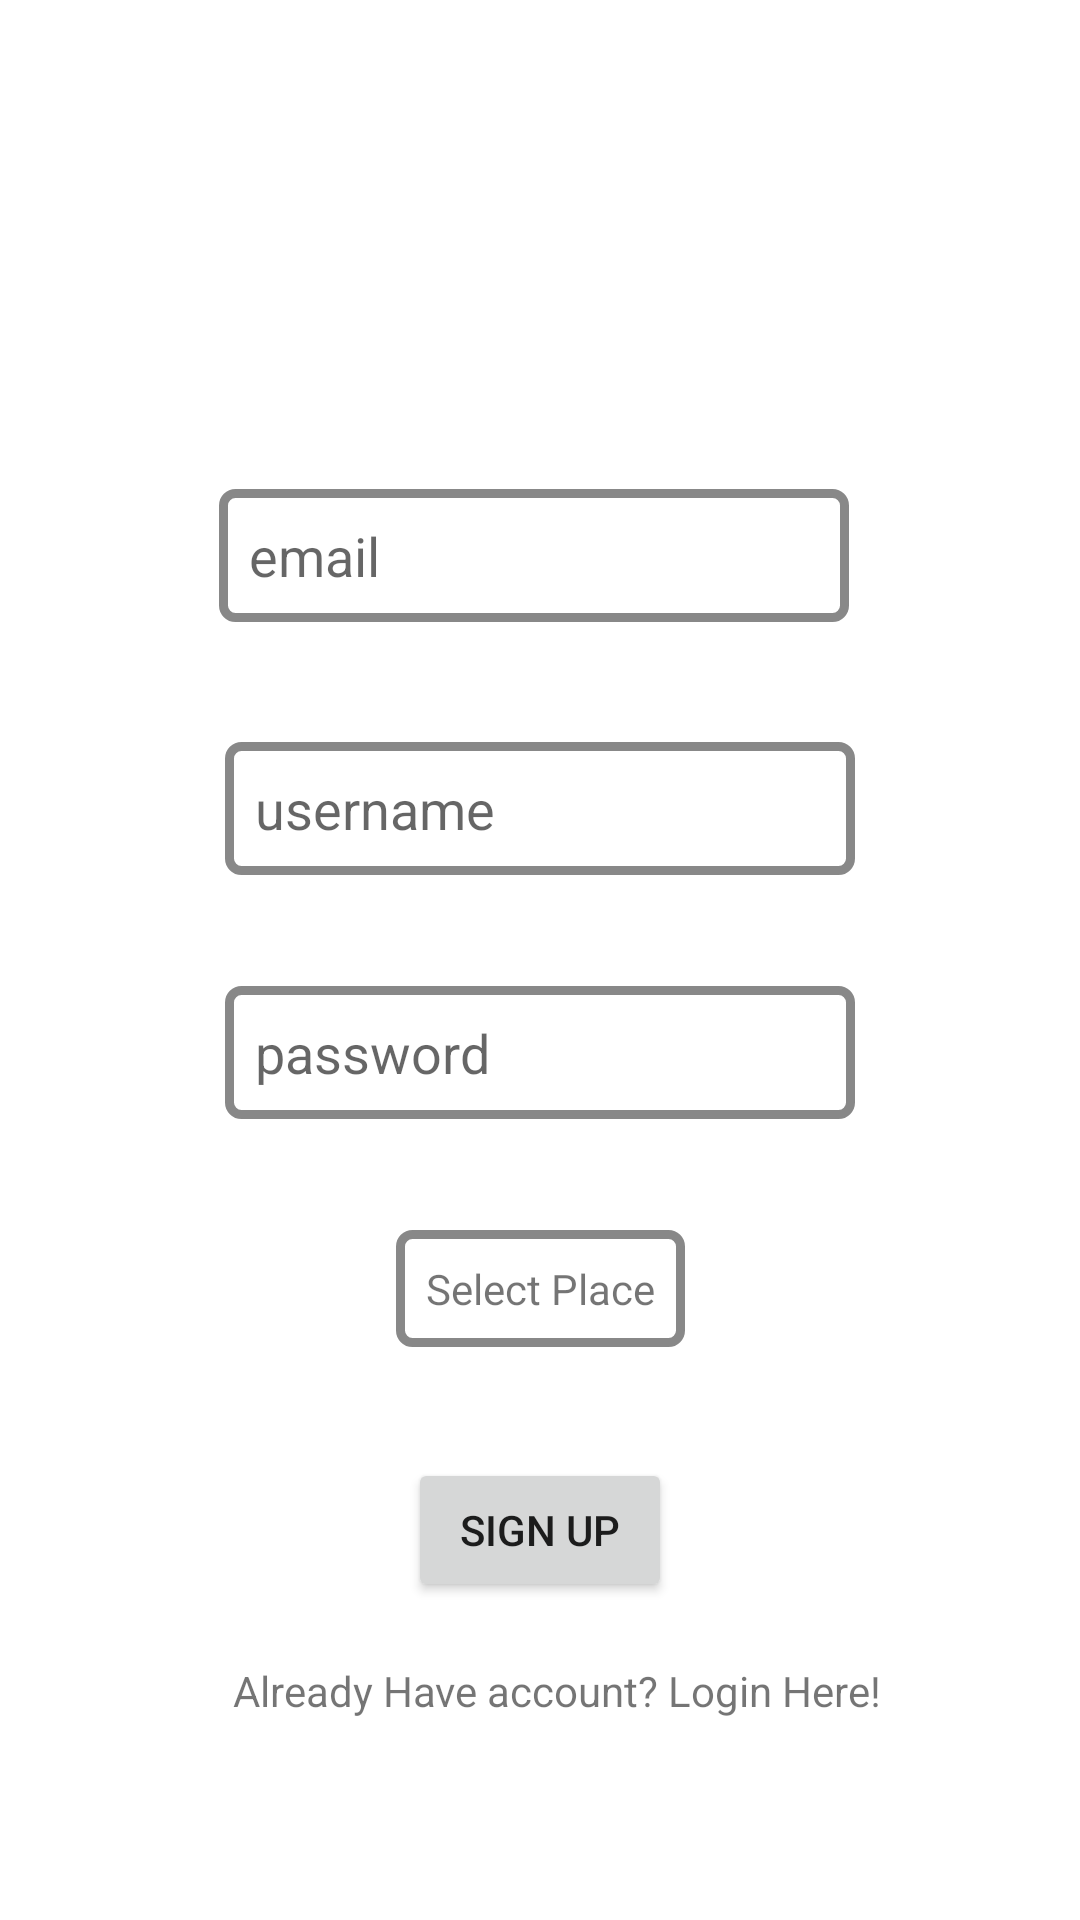

Write the Android layout XML for this screen, with the resource values it uses.
<!-- AndroidManifest.xml: application theme AppTheme -->
<!-- res/layout/activity_register.xml -->
<?xml version="1.0" encoding="utf-8"?>
<androidx.constraintlayout.widget.ConstraintLayout xmlns:android="http://schemas.android.com/apk/res/android"
    xmlns:app="http://schemas.android.com/apk/res-auto"
    xmlns:tools="http://schemas.android.com/tools"
    android:layout_width="match_parent"
    android:layout_height="match_parent"
    tools:context=".RegisterActivity">

    <EditText
        android:id="@+id/usernameSignUp"
        android:layout_width="wrap_content"
        android:layout_height="wrap_content"
        android:layout_marginStart="100dp"
        android:layout_marginLeft="100dp"
        android:layout_marginTop="40dp"
        android:layout_marginEnd="100dp"
        android:layout_marginRight="100dp"
        android:background="@drawable/edittext_rounded_bg"
        android:ems="10"
        android:hint="username"
        android:inputType="textPersonName"
        android:padding="10dp"
        app:layout_constraintEnd_toEndOf="parent"
        app:layout_constraintStart_toStartOf="parent"
        app:layout_constraintTop_toBottomOf="@+id/editTextEmail" />

    <EditText
        android:background="@drawable/edittext_rounded_bg"
        android:padding="10dp"
        android:id="@+id/passwordSignUp"
        android:layout_width="wrap_content"
        android:layout_height="wrap_content"
        android:layout_marginEnd="100dp"
        android:layout_marginLeft="100dp"
        android:layout_marginRight="100dp"
        android:layout_marginStart="100dp"
        android:layout_marginTop="37dp"
        android:ems="10"
        android:hint="password"
        android:inputType="textPassword"
        app:layout_constraintEnd_toEndOf="parent"
        app:layout_constraintStart_toStartOf="parent"
        app:layout_constraintTop_toBottomOf="@+id/usernameSignUp" />

    <Button
        android:id="@+id/SignupButton"
        android:layout_width="wrap_content"
        android:layout_height="wrap_content"
        android:layout_marginStart="165dp"
        android:layout_marginLeft="165dp"
        android:layout_marginTop="37dp"
        android:layout_marginEnd="165dp"
        android:layout_marginRight="165dp"
        android:onClick="addNewUser"
        android:text="Sign Up"
        app:layout_constraintEnd_toEndOf="parent"
        app:layout_constraintStart_toStartOf="parent"
        app:layout_constraintTop_toBottomOf="@+id/spinner" />

    <TextView
        android:id="@+id/loginTextSignupScreen"
        android:layout_width="wrap_content"
        android:layout_height="wrap_content"
        android:layout_marginEnd="162dp"
        android:layout_marginLeft="162dp"
        android:layout_marginRight="162dp"
        android:layout_marginStart="162dp"
        android:layout_marginTop="20dp"
        android:text="Already Have account? Login Here!"
        app:layout_constraintEnd_toEndOf="parent"
        app:layout_constraintHorizontal_bias="0.47"
        app:layout_constraintStart_toStartOf="parent"
        app:layout_constraintTop_toBottomOf="@+id/SignupButton" />

    <EditText
        android:id="@+id/editTextEmail"
        android:layout_width="wrap_content"
        android:layout_height="wrap_content"
        android:layout_marginStart="97dp"
        android:layout_marginLeft="97dp"
        android:layout_marginTop="163dp"
        android:layout_marginEnd="101dp"
        android:layout_marginRight="101dp"
        android:background="@drawable/edittext_rounded_bg"
        android:ems="10"
        android:hint="email"
        android:inputType="textEmailAddress"
        android:onClick="addNewUser"
        android:padding="10dp"
        app:layout_constraintEnd_toEndOf="parent"
        app:layout_constraintStart_toStartOf="parent"
        app:layout_constraintTop_toTopOf="parent" />

    <TextView
        android:id="@+id/spinner"
        android:padding="10dp"
        android:background="@drawable/edittext_rounded_bg"
        android:text="Select Place"
        android:layout_width="wrap_content"
        android:layout_height="wrap_content"
        android:layout_marginStart="1dp"
        android:layout_marginLeft="1dp"
        android:layout_marginTop="37dp"
        android:layout_marginEnd="1dp"
        android:layout_marginRight="1dp"
        app:layout_constraintEnd_toEndOf="parent"
        app:layout_constraintStart_toStartOf="parent"
        app:layout_constraintTop_toBottomOf="@+id/passwordSignUp" />


</androidx.constraintlayout.widget.ConstraintLayout>
<!-- resources referenced by this layout -->
<resources>
  <!-- drawable edittext_rounded_bg (drawable) -->
  <?xml version="1.0" encoding="utf-8"?>
  <shape xmlns:android="http://schemas.android.com/apk/res/android"
      android:shape="rectangle" android:padding="10dp">
      <solid android:color="#FFFFFF"/>
      <corners
          android:bottomRightRadius="4dp"
          android:bottomLeftRadius="4dp"
          android:topLeftRadius="4dp"
          android:topRightRadius="4dp"/>
      <stroke
          android:width="3dp"
          android:color="@color/colorPrimary"/>
  </shape>
  <style name="AppTheme" parent="Theme.MaterialComponents.Light.NoActionBar">
          
          <item name="colorPrimary">@color/colorPrimary</item>
          <item name="colorPrimaryDark">@color/colorPrimaryDark</item>
          <item name="colorAccent">@color/colorAccent</item>
      </style>
  <color name="colorPrimary">#888888</color>
  <color name="colorPrimaryDark">	#686868</color>
  <color name="colorAccent">#FFFF00</color>
</resources>
